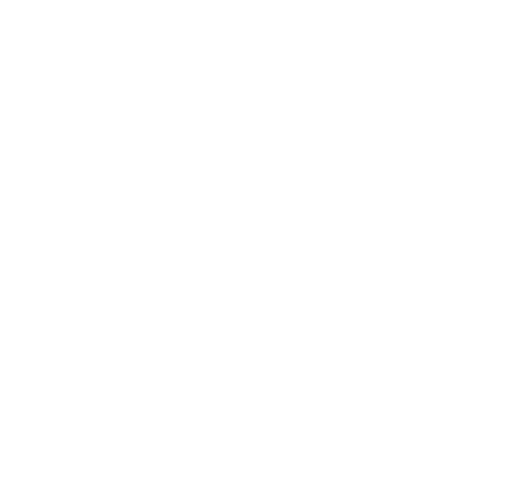
t = 0.00 s
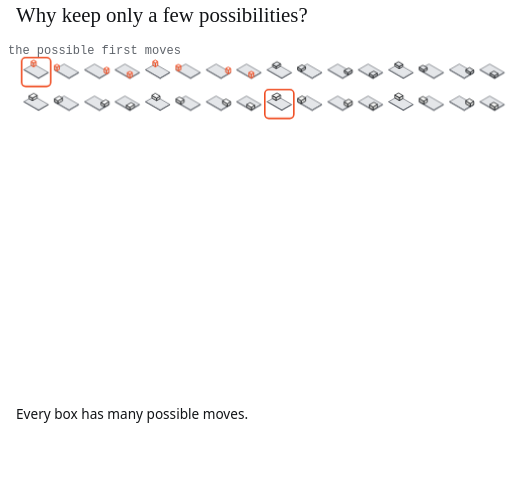
t = 1.67 s
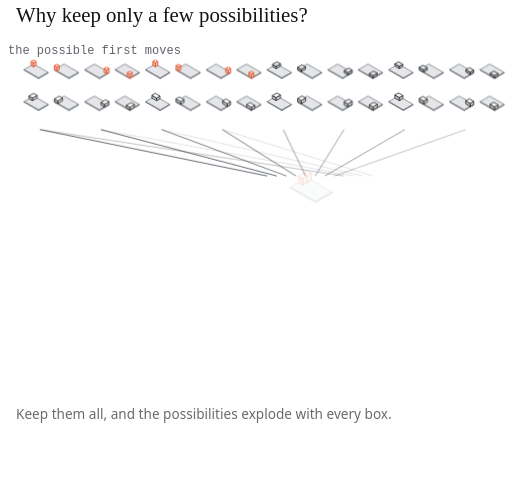
t = 3.33 s
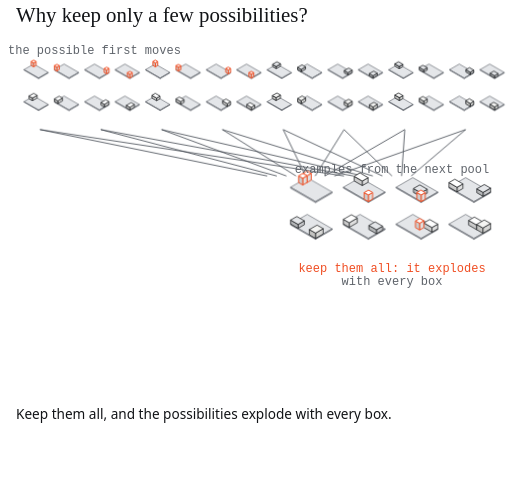
t = 5.00 s
t = 6.67 s: frame unchanged from t = 5.00 s, image omitted
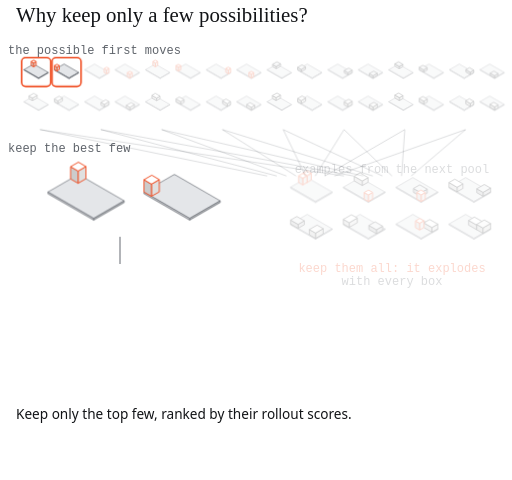
t = 8.33 s

The animated SVG that drew these frames (rendered in a browser with its animation timeline set to each time). Animation: 74 CSS @keyframes rules; frames cover the first 8.33 s, repeats indefinitely.

<svg xmlns="http://www.w3.org/2000/svg" viewBox="0 -50 640 600" width="640" height="600" role="img" aria-label="Why keep only a few possibilities?"><style>:root{--paper:#FFFFFF;--ink:#121417;--graphite:#5F646B;--line:#E4E6E9;--accent:#F04E23;--wash:#F5F5F3;}
text{font-family:"IBM Plex Mono",ui-monospace,SFMono-Regular,Menlo,Consolas,monospace;font-size:15px;fill:#5F646B}
text.bl{font-family:"IBM Plex Sans",ui-sans-serif,system-ui,-apple-system,"Segoe UI",Roboto,Helvetica,Arial,sans-serif;font-size:17px;fill:#121417}
text.wl{font-family:ui-sans-serif,system-ui,sans-serif;font-size:13px;fill:#FFFFFF}
text.a{fill:#F04E23} text.x{font-family:ui-sans-serif,system-ui,sans-serif;font-size:34px;fill:#F04E23;font-weight:600}
.bx{fill:#F5F5F3;stroke:#121417;stroke-width:1.5;stroke-linejoin:round}
.bx2{fill:#FFFFFF;stroke:#121417;stroke-width:1.5;stroke-linejoin:round}
.hv{fill:#121417;stroke:#121417;stroke-width:1.5}
.nb{fill:#FFFFFF;stroke:#F04E23;stroke-width:2}
.nw{fill:#F04E23;stroke:#121417;stroke-width:1.2}
.dk{fill:#E4E6E9;stroke:#121417;stroke-width:1.5}
.fl{stroke:#5F646B;stroke-width:1}
.acc{stroke:#F04E23;stroke-width:4;stroke-linecap:round}
.ring{fill:none;stroke:#F04E23;stroke-width:2}
.dash{fill:none;stroke:#F04E23;stroke-width:1.6;stroke-dasharray:6 5}
.edge{stroke:#5F646B;stroke-width:1.2}
.roll{stroke:#5F646B;stroke-width:1.6;stroke-dasharray:2 5;stroke-linecap:round}
.cell{fill:#FFFFFF;stroke:#5F646B;stroke-width:1}
.fp{fill:none;stroke:#F04E23;stroke-width:2.5}
.idk{fill:#E4E6E9;stroke:#5F646B;stroke-width:.8} .idk2{fill:color-mix(in srgb,#E4E6E9 80%,#000);stroke:#5F646B;stroke-width:.8} .idk3{fill:color-mix(in srgb,#E4E6E9 88%,#000);stroke:#5F646B;stroke-width:.8}
.ia,.ib,.ic,.id{stroke:#121417;stroke-width:.9;stroke-linejoin:round}
.ia{stroke:#F04E23;stroke-width:1.2} .ia.t{fill:#FFFFFF} .ia.r{fill:color-mix(in srgb,#FFFFFF 88%,#000)} .ia.fr{fill:color-mix(in srgb,#FFFFFF 80%,#000)}
.id.t{fill:#F5F5F3} .id.r{fill:color-mix(in srgb,#F5F5F3 88%,#000)} .id.fr{fill:color-mix(in srgb,#F5F5F3 80%,#000)}
.ic.t{fill:#FFFFFF} .ic.r{fill:color-mix(in srgb,#FFFFFF 88%,#000)} .ic.fr{fill:color-mix(in srgb,#FFFFFF 80%,#000)}
.ib.t{fill:#E4E6E9} .ib.r{fill:color-mix(in srgb,#E4E6E9 88%,#000)} .ib.fr{fill:color-mix(in srgb,#E4E6E9 80%,#000)}
text.il{font-size:13px;fill:#121417}
.ihull{fill:#F04E23;fill-opacity:.16;stroke:#F04E23;stroke-width:1.6;stroke-dasharray:6 4}
.isl{fill:#FFFFFF;fill-opacity:.55;stroke:#5F646B;stroke-width:1.1;stroke-dasharray:5 4}
.img polygon{fill:#FFFFFF;fill-opacity:.35;stroke:#5F646B;stroke-width:.8;stroke-dasharray:3 2}
.dg{fill:#E4E6E9} .dok{fill:#121417} .dno{fill:none;stroke:#F04E23;stroke-width:1.2} .dring{fill:none;stroke:#F04E23;stroke-width:2}
.cap{font-family:ui-sans-serif,system-ui,-apple-system,"Segoe UI",Roboto,Helvetica,Arial,sans-serif;font-size:17px;fill:#121417}
.ttl{font-family:Georgia,"Times New Roman",serif;font-size:26px;fill:#121417}
@keyframes k1{0.000%{opacity:1}100.000%{opacity:1}}@keyframes k2{0.000%{opacity:1}17.813%{opacity:1}20.313%{opacity:0}100.000%{opacity:0}}@keyframes k3{0.000%{opacity:0}43.750%{opacity:0}46.562%{opacity:1}100.000%{opacity:1}}@keyframes k4{0.000%{opacity:1}100.000%{opacity:1}}@keyframes k5{0.000%{opacity:0}43.750%{opacity:0}46.562%{opacity:1}100.000%{opacity:1}}@keyframes k6{0.000%{opacity:1}41.875%{opacity:1}44.375%{opacity:0.22}100.000%{opacity:0.22}}@keyframes k7{0.000%{opacity:1}41.875%{opacity:1}44.375%{opacity:0.22}100.000%{opacity:0.22}}@keyframes k8{0.000%{opacity:1}41.875%{opacity:1}44.375%{opacity:0.22}100.000%{opacity:0.22}}@keyframes k9{0.000%{opacity:1}41.875%{opacity:1}44.375%{opacity:0.22}100.000%{opacity:0.22}}@keyframes k10{0.000%{opacity:1}41.875%{opacity:1}44.375%{opacity:0.22}100.000%{opacity:0.22}}@keyframes k11{0.000%{opacity:1}41.875%{opacity:1}44.375%{opacity:0.22}100.000%{opacity:0.22}}@keyframes k12{0.000%{opacity:1}41.875%{opacity:1}44.375%{opacity:0.22}100.000%{opacity:0.22}}@keyframes k13{0.000%{opacity:1}41.875%{opacity:1}44.375%{opacity:0.22}100.000%{opacity:0.22}}@keyframes k14{0.000%{opacity:1}41.875%{opacity:1}44.375%{opacity:0.22}100.000%{opacity:0.22}}@keyframes k15{0.000%{opacity:1}41.875%{opacity:1}44.375%{opacity:0.22}100.000%{opacity:0.22}}@keyframes k16{0.000%{opacity:1}41.875%{opacity:1}44.375%{opacity:0.22}100.000%{opacity:0.22}}@keyframes k17{0.000%{opacity:1}41.875%{opacity:1}44.375%{opacity:0.22}100.000%{opacity:0.22}}@keyframes k18{0.000%{opacity:1}41.875%{opacity:1}44.375%{opacity:0.22}100.000%{opacity:0.22}}@keyframes k19{0.000%{opacity:1}41.875%{opacity:1}44.375%{opacity:0.22}100.000%{opacity:0.22}}@keyframes k20{0.000%{opacity:1}41.875%{opacity:1}44.375%{opacity:0.22}100.000%{opacity:0.22}}@keyframes k21{0.000%{opacity:1}41.875%{opacity:1}44.375%{opacity:0.22}100.000%{opacity:0.22}}@keyframes k22{0.000%{opacity:1}41.875%{opacity:1}44.375%{opacity:0.22}100.000%{opacity:0.22}}@keyframes k23{0.000%{opacity:1}41.875%{opacity:1}44.375%{opacity:0.22}100.000%{opacity:0.22}}@keyframes k24{0.000%{opacity:1}41.875%{opacity:1}44.375%{opacity:0.22}100.000%{opacity:0.22}}@keyframes k25{0.000%{opacity:1}41.875%{opacity:1}44.375%{opacity:0.22}100.000%{opacity:0.22}}@keyframes k26{0.000%{opacity:1}41.875%{opacity:1}44.375%{opacity:0.22}100.000%{opacity:0.22}}@keyframes k27{0.000%{opacity:1}41.875%{opacity:1}44.375%{opacity:0.22}100.000%{opacity:0.22}}@keyframes k28{0.000%{opacity:1}41.875%{opacity:1}44.375%{opacity:0.22}100.000%{opacity:0.22}}@keyframes k29{0.000%{opacity:1}17.813%{opacity:1}20.313%{opacity:0}100.000%{opacity:0}}@keyframes k30{0.000%{opacity:1}41.875%{opacity:1}44.375%{opacity:0.22}100.000%{opacity:0.22}}@keyframes k31{0.000%{opacity:1}41.875%{opacity:1}44.375%{opacity:0.22}100.000%{opacity:0.22}}@keyframes k32{0.000%{opacity:1}41.875%{opacity:1}44.375%{opacity:0.22}100.000%{opacity:0.22}}@keyframes k33{0.000%{opacity:1}41.875%{opacity:1}44.375%{opacity:0.22}100.000%{opacity:0.22}}@keyframes k34{0.000%{opacity:1}41.875%{opacity:1}44.375%{opacity:0.22}100.000%{opacity:0.22}}@keyframes k35{0.000%{opacity:1}41.875%{opacity:1}44.375%{opacity:0.22}100.000%{opacity:0.22}}@keyframes k36{0.000%{opacity:1}41.875%{opacity:1}44.375%{opacity:0.22}100.000%{opacity:0.22}}@keyframes k37{0.000%{opacity:0}17.813%{opacity:0}20.625%{opacity:1}41.875%{opacity:1}44.375%{opacity:0.22}100.000%{opacity:0.22}}@keyframes k38{0.000%{opacity:0}17.813%{opacity:0}20.625%{opacity:1}41.875%{opacity:1}44.375%{opacity:0.22}100.000%{opacity:0.22}}@keyframes k39{0.000%{opacity:0}18.438%{opacity:0}21.250%{opacity:1}41.875%{opacity:1}44.375%{opacity:0.22}100.000%{opacity:0.22}}@keyframes k40{0.000%{opacity:0}18.438%{opacity:0}21.250%{opacity:1}41.875%{opacity:1}44.375%{opacity:0.22}100.000%{opacity:0.22}}@keyframes k41{0.000%{opacity:0}19.063%{opacity:0}21.875%{opacity:1}41.875%{opacity:1}44.375%{opacity:0.22}100.000%{opacity:0.22}}@keyframes k42{0.000%{opacity:0}19.063%{opacity:0}21.875%{opacity:1}41.875%{opacity:1}44.375%{opacity:0.22}100.000%{opacity:0.22}}@keyframes k43{0.000%{opacity:0}19.063%{opacity:0}21.875%{opacity:1}41.875%{opacity:1}44.375%{opacity:0.22}100.000%{opacity:0.22}}@keyframes k44{0.000%{opacity:0}19.688%{opacity:0}22.500%{opacity:1}41.875%{opacity:1}44.375%{opacity:0.22}100.000%{opacity:0.22}}@keyframes k45{0.000%{opacity:0}19.688%{opacity:0}22.500%{opacity:1}41.875%{opacity:1}44.375%{opacity:0.22}100.000%{opacity:0.22}}@keyframes k46{0.000%{opacity:0}20.313%{opacity:0}23.125%{opacity:1}41.875%{opacity:1}44.375%{opacity:0.22}100.000%{opacity:0.22}}@keyframes k47{0.000%{opacity:0}20.313%{opacity:0}23.125%{opacity:1}41.875%{opacity:1}44.375%{opacity:0.22}100.000%{opacity:0.22}}@keyframes k48{0.000%{opacity:0}20.313%{opacity:0}23.125%{opacity:1}41.875%{opacity:1}44.375%{opacity:0.22}100.000%{opacity:0.22}}@keyframes k49{0.000%{opacity:0}20.938%{opacity:0}23.750%{opacity:1}41.875%{opacity:1}44.375%{opacity:0.22}100.000%{opacity:0.22}}@keyframes k50{0.000%{opacity:0}20.938%{opacity:0}23.750%{opacity:1}41.875%{opacity:1}44.375%{opacity:0.22}100.000%{opacity:0.22}}@keyframes k51{0.000%{opacity:0}21.563%{opacity:0}24.375%{opacity:1}41.875%{opacity:1}44.375%{opacity:0.22}100.000%{opacity:0.22}}@keyframes k52{0.000%{opacity:0}21.563%{opacity:0}24.375%{opacity:1}41.875%{opacity:1}44.375%{opacity:0.22}100.000%{opacity:0.22}}@keyframes k53{0.000%{opacity:0}20.313%{opacity:0}23.125%{opacity:1}41.875%{opacity:1}44.375%{opacity:0.22}100.000%{opacity:0.22}}@keyframes k54{0.000%{opacity:0}20.938%{opacity:0}23.750%{opacity:1}41.875%{opacity:1}44.375%{opacity:0.22}100.000%{opacity:0.22}}@keyframes k55{0.000%{opacity:0}21.563%{opacity:0}24.375%{opacity:1}41.875%{opacity:1}44.375%{opacity:0.22}100.000%{opacity:0.22}}@keyframes k56{0.000%{opacity:0}21.563%{opacity:0}24.375%{opacity:1}41.875%{opacity:1}44.375%{opacity:0.22}100.000%{opacity:0.22}}@keyframes k57{0.000%{opacity:0}22.188%{opacity:0}25.000%{opacity:1}41.875%{opacity:1}44.375%{opacity:0.22}100.000%{opacity:0.22}}@keyframes k58{0.000%{opacity:0}22.813%{opacity:0}25.625%{opacity:1}41.875%{opacity:1}44.375%{opacity:0.22}100.000%{opacity:0.22}}@keyframes k59{0.000%{opacity:0}23.438%{opacity:0}26.250%{opacity:1}41.875%{opacity:1}44.375%{opacity:0.22}100.000%{opacity:0.22}}@keyframes k60{0.000%{opacity:0}24.063%{opacity:0}26.875%{opacity:1}41.875%{opacity:1}44.375%{opacity:0.22}100.000%{opacity:0.22}}@keyframes k61{0.000%{opacity:0}22.813%{opacity:0}25.625%{opacity:1}41.875%{opacity:1}44.375%{opacity:0.22}100.000%{opacity:0.22}}@keyframes k62{0.000%{opacity:0}45.625%{opacity:0}48.438%{opacity:1}100.000%{opacity:1}}@keyframes k63{0.000%{opacity:0}46.875%{opacity:0}49.688%{opacity:1}100.000%{opacity:1}}@keyframes k64{0.000%{opacity:0}48.750%{opacity:0}51.562%{opacity:1}100.000%{opacity:1}}@keyframes k65{0.000%{opacity:0}68.438%{opacity:0}71.250%{opacity:1}100.000%{opacity:1}}@keyframes k66{0.000%{opacity:0}69.688%{opacity:0}72.500%{opacity:1}100.000%{opacity:1}}@keyframes k67{0.000%{opacity:0}71.562%{opacity:0}74.375%{opacity:1}100.000%{opacity:1}}@keyframes k68{0.000%{opacity:0}74.688%{opacity:0}77.500%{opacity:1}100.000%{opacity:1}}@keyframes k69{0.000%{opacity:1}17.813%{opacity:1}20.313%{opacity:0}100.000%{opacity:0}}@keyframes k70{0.000%{opacity:0}19.063%{opacity:0}21.875%{opacity:1}41.875%{opacity:1}44.375%{opacity:0}100.000%{opacity:0}}@keyframes k71{0.000%{opacity:0}43.125%{opacity:0}45.938%{opacity:1}66.562%{opacity:1}69.062%{opacity:0}100.000%{opacity:0}}@keyframes k72{0.000%{opacity:0}67.812%{opacity:0}70.625%{opacity:1}100.000%{opacity:1}}@keyframes k73{0.000%{opacity:1}100.000%{opacity:1}}@keyframes k74{0.000%{opacity:0}2.500%{opacity:1}95.000%{opacity:1}98.750%{opacity:0}100.000%{opacity:0}}</style><rect x="-1" y="-51" width="642" height="602" fill="#FFFFFF"/><g style="animation:k74 16.00s linear infinite"><text class="ttl" x="20.0" y="-22.0" style="animation:k73 16.00s linear infinite">Why keep only a few possibilities?</text>
<g style="animation:k1 16.00s linear infinite"><polygon points="42.1,30 60.3,40.5 48.2,47.5 30,37" class="idk"/><polygon points="60.3,41.2 48.2,48.2 48.2,47.5 60.3,40.5" class="idk2"/><polygon points="30,37.7 48.2,48.2 48.2,47.5 30,37" class="idk3"/><g ><polygon points="45.1,31.7 42,33.5 42,28.7 45.1,26.9" class="ia r"/><polygon points="39,31.8 42,33.5 42,28.7 39,26.9" class="ia fr"/><polygon points="42.1,25.1 45.1,26.9 42,28.7 39,26.9" class="ia t"/></g></g>
<rect class="ring" x="27" y="22" width="36.3" height="36" rx="5" style="animation:k2 16.00s linear infinite"/>
<rect class="ring" x="27" y="22" width="36.3" height="36" rx="5" style="animation:k3 16.00s linear infinite"/>
<g style="animation:k4 16.00s linear infinite"><polygon points="80.1,30 98.3,40.5 86.2,47.5 68,37" class="idk"/><polygon points="98.3,41.2 86.2,48.2 86.2,47.5 98.3,40.5" class="idk2"/><polygon points="68,37.7 86.2,48.2 86.2,47.5 68,37" class="idk3"/><g ><polygon points="74.1,36.9 71,38.7 71,33.9 74.1,32.1" class="ia r"/><polygon points="68,37 71,38.7 71,33.9 68,32.1" class="ia fr"/><polygon points="71.1,30.3 74.1,32.1 71,33.9 68,32.1" class="ia t"/></g></g>
<rect class="ring" x="65" y="22" width="36.3" height="36" rx="5" style="animation:k5 16.00s linear infinite"/>
<g style="animation:k6 16.00s linear infinite"><polygon points="118.1,30 136.3,40.5 124.2,47.5 106,37" class="idk"/><polygon points="136.3,41.2 124.2,48.2 124.2,47.5 136.3,40.5" class="idk2"/><polygon points="106,37.7 124.2,48.2 124.2,47.5 106,37" class="idk3"/><g ><polygon points="136.3,40.5 133.2,42.3 133.2,37.4 136.3,35.6" class="ia r"/><polygon points="130.2,40.6 133.2,42.3 133.2,37.4 130.2,35.7" class="ia fr"/><polygon points="133.3,33.9 136.3,35.6 133.2,37.4 130.2,35.7" class="ia t"/></g></g>
<g style="animation:k7 16.00s linear infinite"><polygon points="156.1,30 174.3,40.5 162.2,47.5 144,37" class="idk"/><polygon points="174.3,41.2 162.2,48.2 162.2,47.5 174.3,40.5" class="idk2"/><polygon points="144,37.7 162.2,48.2 162.2,47.5 144,37" class="idk3"/><g ><polygon points="165.3,45.7 162.2,47.5 162.2,42.6 165.3,40.8" class="ia r"/><polygon points="159.2,45.8 162.2,47.5 162.2,42.6 159.2,40.9" class="ia fr"/><polygon points="162.3,39.1 165.3,40.8 162.2,42.6 159.2,40.9" class="ia t"/></g></g>
<g style="animation:k8 16.00s linear infinite"><polygon points="194.1,30 212.3,40.5 200.2,47.5 182,37" class="idk"/><polygon points="212.3,41.2 200.2,48.2 200.2,47.5 212.3,40.5" class="idk2"/><polygon points="182,37.7 200.2,48.2 200.2,47.5 182,37" class="idk3"/><g ><polygon points="197.2,31.8 194.2,33.5 194.2,28.7 197.2,26.9" class="ia r"/><polygon points="191.1,31.7 194.2,33.5 194.2,28.7 191.1,26.9" class="ia fr"/><polygon points="194.1,25.1 197.2,26.9 194.2,28.7 191.1,26.9" class="ia t"/></g></g>
<g style="animation:k9 16.00s linear infinite"><polygon points="232.1,30 250.3,40.5 238.2,47.5 220,37" class="idk"/><polygon points="250.3,41.2 238.2,48.2 238.2,47.5 250.3,40.5" class="idk2"/><polygon points="220,37.7 238.2,48.2 238.2,47.5 220,37" class="idk3"/><g ><polygon points="226.1,37.1 223.1,38.8 223.1,33.9 226.1,32.2" class="ia r"/><polygon points="220,37 223.1,38.8 223.1,33.9 220,32.1" class="ia fr"/><polygon points="223,30.4 226.1,32.2 223.1,33.9 220,32.1" class="ia t"/></g></g>
<g style="animation:k10 16.00s linear infinite"><polygon points="270.1,30 288.3,40.5 276.2,47.5 258,37" class="idk"/><polygon points="288.3,41.2 276.2,48.2 276.2,47.5 288.3,40.5" class="idk2"/><polygon points="258,37.7 276.2,48.2 276.2,47.5 258,37" class="idk3"/><g ><polygon points="288.3,40.5 285.3,42.2 285.3,37.4 288.3,35.6" class="ia r"/><polygon points="282.2,40.4 285.3,42.2 285.3,37.4 282.2,35.6" class="ia fr"/><polygon points="285.2,33.8 288.3,35.6 285.3,37.4 282.2,35.6" class="ia t"/></g></g>
<g style="animation:k11 16.00s linear infinite"><polygon points="308.1,30 326.3,40.5 314.2,47.5 296,37" class="idk"/><polygon points="326.3,41.2 314.2,48.2 314.2,47.5 326.3,40.5" class="idk2"/><polygon points="296,37.7 314.2,48.2 314.2,47.5 296,37" class="idk3"/><g ><polygon points="317.2,45.8 314.2,47.5 314.2,42.6 317.2,40.9" class="ia r"/><polygon points="311.1,45.7 314.2,47.5 314.2,42.6 311.1,40.8" class="ia fr"/><polygon points="314.1,39.1 317.2,40.9 314.2,42.6 311.1,40.8" class="ia t"/></g></g>
<g style="animation:k12 16.00s linear infinite"><polygon points="346.1,30 364.3,40.5 352.2,47.5 334,37" class="idk"/><polygon points="364.3,41.2 352.2,48.2 352.2,47.5 364.3,40.5" class="idk2"/><polygon points="334,37.7 352.2,48.2 352.2,47.5 334,37" class="idk3"/><g ><polygon points="350.7,32.6 345.2,35.8 345.2,32.9 350.7,29.7" class="ib r"/><polygon points="340.7,33.1 345.2,35.8 345.2,32.9 340.7,30.3" class="ib fr"/><polygon points="346.1,27.1 350.7,29.7 345.2,32.9 340.7,30.3" class="ib t"/></g></g>
<g style="animation:k13 16.00s linear infinite"><polygon points="384.1,30 402.3,40.5 390.2,47.5 372,37" class="idk"/><polygon points="402.3,41.2 390.2,48.2 390.2,47.5 402.3,40.5" class="idk2"/><polygon points="372,37.7 390.2,48.2 390.2,47.5 372,37" class="idk3"/><g ><polygon points="382,36.5 376.5,39.6 376.5,36.7 382,33.6" class="ib r"/><polygon points="372,37 376.5,39.6 376.5,36.7 372,34.1" class="ib fr"/><polygon points="377.5,31 382,33.6 376.5,36.7 372,34.1" class="ib t"/></g></g>
<g style="animation:k14 16.00s linear infinite"><polygon points="422.1,30 440.3,40.5 428.2,47.5 410,37" class="idk"/><polygon points="440.3,41.2 428.2,48.2 428.2,47.5 440.3,40.5" class="idk2"/><polygon points="410,37.7 428.2,48.2 428.2,47.5 410,37" class="idk3"/><g ><polygon points="440.3,40.5 434.9,43.7 434.9,40.8 440.3,37.6" class="ib r"/><polygon points="430.3,41 434.9,43.7 434.9,40.8 430.3,38.1" class="ib fr"/><polygon points="435.8,35 440.3,37.6 434.9,40.8 430.3,38.1" class="ib t"/></g></g>
<g style="animation:k15 16.00s linear infinite"><polygon points="460.1,30 478.3,40.5 466.2,47.5 448,37" class="idk"/><polygon points="478.3,41.2 466.2,48.2 466.2,47.5 478.3,40.5" class="idk2"/><polygon points="448,37.7 466.2,48.2 466.2,47.5 448,37" class="idk3"/><g ><polygon points="471.6,44.4 466.2,47.5 466.2,44.6 471.6,41.5" class="ib r"/><polygon points="461.6,44.9 466.2,47.5 466.2,44.6 461.6,42" class="ib fr"/><polygon points="467.1,38.8 471.6,41.5 466.2,44.6 461.6,42" class="ib t"/></g></g>
<g style="animation:k16 16.00s linear infinite"><polygon points="498.1,30 516.3,40.5 504.2,47.5 486,37" class="idk"/><polygon points="516.3,41.2 504.2,48.2 504.2,47.5 516.3,40.5" class="idk2"/><polygon points="486,37.7 504.2,48.2 504.2,47.5 486,37" class="idk3"/><g ><polygon points="503.6,33.1 499,35.8 499,32.9 503.6,30.3" class="ib r"/><polygon points="493.6,32.6 499,35.8 499,32.9 493.6,29.7" class="ib fr"/><polygon points="498.1,27.1 503.6,30.3 499,32.9 493.6,29.7" class="ib t"/></g></g>
<g style="animation:k17 16.00s linear infinite"><polygon points="536.1,30 554.3,40.5 542.2,47.5 524,37" class="idk"/><polygon points="554.3,41.2 542.2,48.2 542.2,47.5 554.3,40.5" class="idk2"/><polygon points="524,37.7 542.2,48.2 542.2,47.5 524,37" class="idk3"/><g ><polygon points="534,37.5 529.5,40.1 529.5,37.3 534,34.6" class="ib r"/><polygon points="524,37 529.5,40.1 529.5,37.3 524,34.1" class="ib fr"/><polygon points="528.5,31.5 534,34.6 529.5,37.3 524,34.1" class="ib t"/></g></g>
<g style="animation:k18 16.00s linear infinite"><polygon points="574.1,30 592.3,40.5 580.2,47.5 562,37" class="idk"/><polygon points="592.3,41.2 580.2,48.2 580.2,47.5 592.3,40.5" class="idk2"/><polygon points="562,37.7 580.2,48.2 580.2,47.5 562,37" class="idk3"/><g ><polygon points="592.3,40.5 587.8,43.1 587.8,40.2 592.3,37.6" class="ib r"/><polygon points="582.3,40 587.8,43.1 587.8,40.2 582.3,37.1" class="ib fr"/><polygon points="586.9,34.5 592.3,37.6 587.8,40.2 582.3,37.1" class="ib t"/></g></g>
<g style="animation:k19 16.00s linear infinite"><polygon points="612.1,30 630.3,40.5 618.2,47.5 600,37" class="idk"/><polygon points="630.3,41.2 618.2,48.2 618.2,47.5 630.3,40.5" class="idk2"/><polygon points="600,37.7 618.2,48.2 618.2,47.5 600,37" class="idk3"/><g ><polygon points="622.7,44.9 618.2,47.5 618.2,44.6 622.7,42" class="ib r"/><polygon points="612.7,44.4 618.2,47.5 618.2,44.6 612.7,41.5" class="ib fr"/><polygon points="617.3,38.8 622.7,42 618.2,44.6 612.7,41.5" class="ib t"/></g></g>
<g style="animation:k20 16.00s linear infinite"><polygon points="42.1,70 60.3,80.5 48.2,87.5 30,77" class="idk"/><polygon points="60.3,81.2 48.2,88.2 48.2,87.5 60.3,80.5" class="idk2"/><polygon points="30,77.7 48.2,88.2 48.2,87.5 30,77" class="idk3"/><g ><polygon points="46.4,72.5 40.5,75.8 40.5,72.5 46.4,69.1" class="ic r"/><polygon points="36.2,73.4 40.5,75.8 40.5,72.5 36.2,70" class="ic fr"/><polygon points="42.1,66.6 46.4,69.1 40.5,72.5 36.2,70" class="ic t"/></g></g>
<g style="animation:k21 16.00s linear infinite"><polygon points="80.1,70 98.3,80.5 86.2,87.5 68,77" class="idk"/><polygon points="98.3,81.2 86.2,88.2 86.2,87.5 98.3,80.5" class="idk2"/><polygon points="68,77.7 86.2,88.2 86.2,87.5 68,77" class="idk3"/><g ><polygon points="78.1,76.1 72.2,79.5 72.2,76.1 78.1,72.7" class="ic r"/><polygon points="68,77 72.2,79.5 72.2,76.1 68,73.6" class="ic fr"/><polygon points="73.9,70.2 78.1,72.7 72.2,76.1 68,73.6" class="ic t"/></g></g>
<g style="animation:k22 16.00s linear infinite"><polygon points="118.1,70 136.3,80.5 124.2,87.5 106,77" class="idk"/><polygon points="136.3,81.2 124.2,88.2 124.2,87.5 136.3,80.5" class="idk2"/><polygon points="106,77.7 124.2,88.2 124.2,87.5 106,77" class="idk3"/><g ><polygon points="136.3,80.5 130.4,83.9 130.4,80.5 136.3,77.1" class="ic r"/><polygon points="126.2,81.4 130.4,83.9 130.4,80.5 126.2,78.1" class="ic fr"/><polygon points="132.1,74.7 136.3,77.1 130.4,80.5 126.2,78.1" class="ic t"/></g></g>
<g style="animation:k23 16.00s linear infinite"><polygon points="156.1,70 174.3,80.5 162.2,87.5 144,77" class="idk"/><polygon points="174.3,81.2 162.2,88.2 162.2,87.5 174.3,80.5" class="idk2"/><polygon points="144,77.7 162.2,88.2 162.2,87.5 144,77" class="idk3"/><g ><polygon points="168.1,84.1 162.2,87.5 162.2,84.1 168.1,80.7" class="ic r"/><polygon points="157.9,85 162.2,87.5 162.2,84.1 157.9,81.7" class="ic fr"/><polygon points="163.8,78.3 168.1,80.7 162.2,84.1 157.9,81.7" class="ic t"/></g></g>
<g style="animation:k24 16.00s linear infinite"><polygon points="194.1,70 212.3,80.5 200.2,87.5 182,77" class="idk"/><polygon points="212.3,81.2 200.2,88.2 200.2,87.5 212.3,80.5" class="idk2"/><polygon points="182,77.7 200.2,88.2 200.2,87.5 182,77" class="idk3"/><g ><polygon points="200,73.4 195.8,75.8 195.8,72.5 200,70" class="ic r"/><polygon points="189.9,72.5 195.8,75.8 195.8,72.5 189.9,69.1" class="ic fr"/><polygon points="194.1,66.6 200,70 195.8,72.5 189.9,69.1" class="ic t"/></g></g>
<g style="animation:k25 16.00s linear infinite"><polygon points="232.1,70 250.3,80.5 238.2,87.5 220,77" class="idk"/><polygon points="250.3,81.2 238.2,88.2 238.2,87.5 250.3,80.5" class="idk2"/><polygon points="220,77.7 238.2,88.2 238.2,87.5 220,77" class="idk3"/><g ><polygon points="230.1,77.9 225.9,80.4 225.9,77 230.1,74.6" class="ic r"/><polygon points="220,77 225.9,80.4 225.9,77 220,73.6" class="ic fr"/><polygon points="224.2,71.2 230.1,74.6 225.9,77 220,73.6" class="ic t"/></g></g>
<g style="animation:k26 16.00s linear infinite"><polygon points="270.1,70 288.3,80.5 276.2,87.5 258,77" class="idk"/><polygon points="288.3,81.2 276.2,88.2 276.2,87.5 288.3,80.5" class="idk2"/><polygon points="258,77.7 276.2,88.2 276.2,87.5 258,77" class="idk3"/><g ><polygon points="288.3,80.5 284.1,83 284.1,79.6 288.3,77.1" class="ic r"/><polygon points="278.2,79.6 284.1,83 284.1,79.6 278.2,76.2" class="ic fr"/><polygon points="282.4,73.7 288.3,77.1 284.1,79.6 278.2,76.2" class="ic t"/></g></g>
<g style="animation:k27 16.00s linear infinite"><polygon points="308.1,70 326.3,80.5 314.2,87.5 296,77" class="idk"/><polygon points="326.3,81.2 314.2,88.2 314.2,87.5 326.3,80.5" class="idk2"/><polygon points="296,77.7 314.2,88.2 314.2,87.5 296,77" class="idk3"/><g ><polygon points="318.4,85 314.2,87.5 314.2,84.1 318.4,81.7" class="ic r"/><polygon points="308.3,84.1 314.2,87.5 314.2,84.1 308.3,80.7" class="ic fr"/><polygon points="312.5,78.3 318.4,81.7 314.2,84.1 308.3,80.7" class="ic t"/></g></g>
<g style="animation:k28 16.00s linear infinite"><polygon points="346.1,70 364.3,80.5 352.2,87.5 334,77" class="idk"/><polygon points="364.3,81.2 352.2,88.2 352.2,87.5 364.3,80.5" class="idk2"/><polygon points="334,77.7 352.2,88.2 352.2,87.5 334,77" class="idk3"/><g ><polygon points="350.6,72.6 345,75.8 345,72 350.6,68.8" class="id r"/><polygon points="340.5,73.2 345,75.8 345,72 340.5,69.4" class="id fr"/><polygon points="346.1,66.2 350.6,68.8 345,72 340.5,69.4" class="id t"/></g></g>
<rect class="ring" x="331" y="62" width="36.3" height="36" rx="5" style="animation:k29 16.00s linear infinite"/>
<g style="animation:k30 16.00s linear infinite"><polygon points="384.1,70 402.3,80.5 390.2,87.5 372,77" class="idk"/><polygon points="402.3,81.2 390.2,88.2 390.2,87.5 402.3,80.5" class="idk2"/><polygon points="372,77.7 390.2,88.2 390.2,87.5 372,77" class="idk3"/><g ><polygon points="382.1,76.4 376.5,79.6 376.5,75.8 382.1,72.5" class="id r"/><polygon points="372,77 376.5,79.6 376.5,75.8 372,73.2" class="id fr"/><polygon points="377.6,69.9 382.1,72.5 376.5,75.8 372,73.2" class="id t"/></g></g>
<g style="animation:k31 16.00s linear infinite"><polygon points="422.1,70 440.3,80.5 428.2,87.5 410,77" class="idk"/><polygon points="440.3,81.2 428.2,88.2 428.2,87.5 440.3,80.5" class="idk2"/><polygon points="410,77.7 428.2,88.2 428.2,87.5 410,77" class="idk3"/><g ><polygon points="440.3,80.5 434.7,83.7 434.7,79.9 440.3,76.7" class="id r"/><polygon points="430.2,81.1 434.7,83.7 434.7,79.9 430.2,77.3" class="id fr"/><polygon points="435.8,74 440.3,76.7 434.7,79.9 430.2,77.3" class="id t"/></g></g>
<g style="animation:k32 16.00s linear infinite"><polygon points="460.1,70 478.3,80.5 466.2,87.5 448,77" class="idk"/><polygon points="478.3,81.2 466.2,88.2 466.2,87.5 478.3,80.5" class="idk2"/><polygon points="448,77.7 466.2,88.2 466.2,87.5 448,77" class="idk3"/><g ><polygon points="471.8,84.3 466.2,87.5 466.2,83.7 471.8,80.4" class="id r"/><polygon points="461.7,84.9 466.2,87.5 466.2,83.7 461.7,81" class="id fr"/><polygon points="467.3,77.8 471.8,80.4 466.2,83.7 461.7,81" class="id t"/></g></g>
<g style="animation:k33 16.00s linear infinite"><polygon points="498.1,70 516.3,80.5 504.2,87.5 486,77" class="idk"/><polygon points="516.3,81.2 504.2,88.2 504.2,87.5 516.3,80.5" class="idk2"/><polygon points="486,77.7 504.2,88.2 504.2,87.5 486,77" class="idk3"/><g ><polygon points="503.7,73.2 499.2,75.8 499.2,72 503.7,69.4" class="id r"/><polygon points="493.6,72.6 499.2,75.8 499.2,72 493.6,68.8" class="id fr"/><polygon points="498.1,66.2 503.7,69.4 499.2,72 493.6,68.8" class="id t"/></g></g>
<g style="animation:k34 16.00s linear infinite"><polygon points="536.1,70 554.3,80.5 542.2,87.5 524,77" class="idk"/><polygon points="554.3,81.2 542.2,88.2 542.2,87.5 554.3,80.5" class="idk2"/><polygon points="524,77.7 542.2,88.2 542.2,87.5 524,77" class="idk3"/><g ><polygon points="534.1,77.6 529.6,80.2 529.6,76.4 534.1,73.8" class="id r"/><polygon points="524,77 529.6,80.2 529.6,76.4 524,73.2" class="id fr"/><polygon points="528.5,70.5 534.1,73.8 529.6,76.4 524,73.2" class="id t"/></g></g>
<g style="animation:k35 16.00s linear infinite"><polygon points="574.1,70 592.3,80.5 580.2,87.5 562,77" class="idk"/><polygon points="592.3,81.2 580.2,88.2 580.2,87.5 592.3,80.5" class="idk2"/><polygon points="562,77.7 580.2,88.2 580.2,87.5 562,77" class="idk3"/><g ><polygon points="592.3,80.5 587.8,83.1 587.8,79.3 592.3,76.7" class="id r"/><polygon points="582.2,79.9 587.8,83.1 587.8,79.3 582.2,76" class="id fr"/><polygon points="586.7,73.4 592.3,76.7 587.8,79.3 582.2,76" class="id t"/></g></g>
<g style="animation:k36 16.00s linear infinite"><polygon points="612.1,70 630.3,80.5 618.2,87.5 600,77" class="idk"/><polygon points="630.3,81.2 618.2,88.2 618.2,87.5 630.3,80.5" class="idk2"/><polygon points="600,77.7 618.2,88.2 618.2,87.5 600,77" class="idk3"/><g ><polygon points="622.7,84.9 618.2,87.5 618.2,83.7 622.7,81" class="id r"/><polygon points="612.6,84.3 618.2,87.5 618.2,83.7 612.6,80.4" class="id fr"/><polygon points="617.1,77.8 622.7,81 618.2,83.7 612.6,80.4" class="id t"/></g></g>
<text x="10" y="18">the possible first moves</text>
<line class="edge" x1="50" y1="112" x2="334" y2="170" style="animation:k37 16.00s linear infinite"/>
<line class="edge" x1="126" y1="112" x2="346" y2="170" style="animation:k38 16.00s linear infinite"/>
<line class="edge" x1="202" y1="112" x2="358" y2="170" style="animation:k39 16.00s linear infinite"/>
<line class="edge" x1="278" y1="112" x2="370" y2="170" style="animation:k40 16.00s linear infinite"/>
<line class="edge" x1="354" y1="112" x2="382" y2="170" style="animation:k41 16.00s linear infinite"/>
<line class="edge" x1="430" y1="112" x2="394" y2="170" style="animation:k42 16.00s linear infinite"/>
<line class="edge" x1="506" y1="112" x2="406" y2="170" style="animation:k43 16.00s linear infinite"/>
<line class="edge" x1="582" y1="112" x2="418" y2="170" style="animation:k44 16.00s linear infinite"/>
<line class="edge" x1="50" y1="112" x2="430" y2="170" style="animation:k45 16.00s linear infinite"/>
<line class="edge" x1="126" y1="112" x2="442" y2="170" style="animation:k46 16.00s linear infinite"/>
<line class="edge" x1="202" y1="112" x2="454" y2="170" style="animation:k47 16.00s linear infinite"/>
<line class="edge" x1="278" y1="112" x2="466" y2="170" style="animation:k48 16.00s linear infinite"/>
<line class="edge" x1="354" y1="112" x2="478" y2="170" style="animation:k49 16.00s linear infinite"/>
<line class="edge" x1="430" y1="112" x2="490" y2="170" style="animation:k50 16.00s linear infinite"/>
<line class="edge" x1="506" y1="112" x2="502" y2="170" style="animation:k51 16.00s linear infinite"/>
<line class="edge" x1="582" y1="112" x2="514" y2="170" style="animation:k52 16.00s linear infinite"/>
<g style="animation:k53 16.00s linear infinite"><polygon points="384,172 415.2,190 394.4,202 363.2,184" class="idk"/><polygon points="415.2,191.2 394.4,203.2 394.4,202 415.2,190" class="idk2"/><polygon points="363.2,185.2 394.4,203.2 394.4,202 363.2,184" class="idk3"/><g ><polygon points="389.1,175 383.8,178.1 383.8,169.7 389.1,166.6" class="ia r"/><polygon points="378.6,175.1 383.8,178.1 383.8,169.7 378.6,166.8" class="ia fr"/><polygon points="384,163.7 389.1,166.6 383.8,169.7 378.6,166.8" class="ia t"/></g><g ><polygon points="383.8,178.1 378.4,181.2 378.4,172.8 383.8,169.7" class="ia r"/><polygon points="373.3,178.2 378.4,181.2 378.4,172.8 373.3,169.8" class="ia fr"/><polygon points="378.6,166.8 383.8,169.7 378.4,172.8 373.3,169.8" class="ia t"/></g></g>
<g style="animation:k54 16.00s linear infinite"><polygon points="450,172 481.2,190 460.4,202 429.2,184" class="idk"/><polygon points="481.2,191.2 460.4,203.2 460.4,202 481.2,190" class="idk2"/><polygon points="429.2,185.2 460.4,203.2 460.4,202 429.2,184" class="idk3"/><g ><polygon points="460.1,177.8 452.8,182 452.8,176.3 460.1,172.1" class="ic r"/><polygon points="442.7,176.2 452.8,182 452.8,176.3 442.7,170.4" class="ic fr"/><polygon points="450,166.2 460.1,172.1 452.8,176.3 442.7,170.4" class="ic t"/></g><g ><polygon points="465.7,198.9 460.4,202 460.4,193.7 465.7,190.6" class="ia r"/><polygon points="455.2,199 460.4,202 460.4,193.7 455.2,190.7" class="ia fr"/><polygon points="460.6,187.6 465.7,190.6 460.4,193.7 455.2,190.7" class="ia t"/></g></g>
<g style="animation:k55 16.00s linear infinite"><polygon points="516,172 547.2,190 526.4,202 495.2,184" class="idk"/><polygon points="547.2,191.2 526.4,203.2 526.4,202 547.2,190" class="idk2"/><polygon points="495.2,185.2 526.4,203.2 526.4,202 495.2,184" class="idk3"/><g ><polygon points="534,191.4 526.2,195.9 526.2,191 534,186.5" class="ib r"/><polygon points="516.8,190.5 526.2,195.9 526.2,191 516.8,185.6" class="ib fr"/><polygon points="524.6,181.1 534,186.5 526.2,191 516.8,185.6" class="ib t"/></g><g ><polygon points="531.5,199 526.4,202 526.4,193.7 531.5,190.7" class="ia r"/><polygon points="521,198.9 526.4,202 526.4,193.7 521,190.6" class="ia fr"/><polygon points="526.2,187.6 531.5,190.7 526.4,193.7 521,190.6" class="ia t"/></g></g>
<g style="animation:k56 16.00s linear infinite"><polygon points="582,172 613.2,190 592.4,202 561.2,184" class="idk"/><polygon points="613.2,191.2 592.4,203.2 592.4,202 613.2,190" class="idk2"/><polygon points="561.2,185.2 592.4,203.2 592.4,202 561.2,184" class="idk3"/><g ><polygon points="578.6,185.6 571.3,189.8 571.3,184.1 578.6,179.9" class="ic r"/><polygon points="561.2,184 571.3,189.8 571.3,184.1 561.2,178.2" class="ic fr"/><polygon points="568.5,174 578.6,179.9 571.3,184.1 561.2,178.2" class="ic t"/></g><g ><polygon points="613.2,190 603.8,195.4 603.8,190.5 613.2,185.1" class="ib r"/><polygon points="596,190.9 603.8,195.4 603.8,190.5 596,186" class="ib fr"/><polygon points="605.4,180.6 613.2,185.1 603.8,190.5 596,186" class="ib t"/></g></g>
<g style="animation:k57 16.00s linear infinite"><polygon points="384,218 415.2,236 394.4,248 363.2,230" class="idk"/><polygon points="415.2,237.2 394.4,249.2 394.4,248 415.2,236" class="idk2"/><polygon points="363.2,231.2 394.4,249.2 394.4,248 363.2,230" class="idk3"/><g ><polygon points="380.4,230.9 372.6,235.4 372.6,230.5 380.4,226" class="ib r"/><polygon points="363.2,230 372.6,235.4 372.6,230.5 363.2,225.1" class="ib fr"/><polygon points="371,220.6 380.4,226 372.6,230.5 363.2,225.1" class="ib t"/></g><g ><polygon points="404,242.4 394.4,248 394.4,241.4 404,235.8" class="id r"/><polygon points="386.7,243.5 394.4,248 394.4,241.4 386.7,236.9" class="id fr"/><polygon points="396.3,231.4 404,235.8 394.4,241.4 386.7,236.9" class="id t"/></g></g>
<g style="animation:k58 16.00s linear infinite"><polygon points="450,218 481.2,236 460.4,248 429.2,230" class="idk"/><polygon points="481.2,237.2 460.4,249.2 460.4,248 481.2,236" class="idk2"/><polygon points="429.2,231.2 460.4,249.2 460.4,248 429.2,230" class="idk3"/><g ><polygon points="446.6,228.4 436.5,234.2 436.5,228.4 446.6,222.6" class="ic r"/><polygon points="429.2,230 436.5,234.2 436.5,228.4 429.2,224.2" class="ic fr"/><polygon points="439.3,218.4 446.6,222.6 436.5,228.4 429.2,224.2" class="ic t"/></g><g ><polygon points="478.3,237.7 470.5,242.2 470.5,237.2 478.3,232.7" class="ib r"/><polygon points="461.1,236.8 470.5,242.2 470.5,237.2 461.1,231.8" class="ib fr"/><polygon points="468.9,227.3 478.3,232.7 470.5,237.2 461.1,231.8" class="ib t"/></g></g>
<g style="animation:k59 16.00s linear infinite"><polygon points="516,218 547.2,236 526.4,248 495.2,230" class="idk"/><polygon points="547.2,237.2 526.4,249.2 526.4,248 547.2,236" class="idk2"/><polygon points="495.2,231.2 526.4,249.2 526.4,248 495.2,230" class="idk3"/><g ><polygon points="547.2,236 539.9,240.2 539.9,234.4 547.2,230.2" class="ic r"/><polygon points="529.8,234.4 539.9,240.2 539.9,234.4 529.8,228.6" class="ic fr"/><polygon points="537.1,224.4 547.2,230.2 539.9,234.4 529.8,228.6" class="ic t"/></g><g ><polygon points="529.8,234.4 524.5,237.5 524.5,229.1 529.8,226" class="ia r"/><polygon points="519.3,234.5 524.5,237.5 524.5,229.1 519.3,226.2" class="ia fr"/><polygon points="524.7,223.1 529.8,226 524.5,229.1 519.3,226.2" class="ia t"/></g></g>
<g style="animation:k60 16.00s linear infinite"><polygon points="582,218 613.2,236 592.4,248 561.2,230" class="idk"/><polygon points="613.2,237.2 592.4,249.2 592.4,248 613.2,236" class="idk2"/><polygon points="561.2,231.2 592.4,249.2 592.4,248 561.2,230" class="idk3"/><g ><polygon points="603.1,232.9 595.8,237.1 595.8,231.3 603.1,227.1" class="ic r"/><polygon points="585.7,231.3 595.8,237.1 595.8,231.3 585.7,225.5" class="ic fr"/><polygon points="593,221.3 603.1,227.1 595.8,231.3 585.7,225.5" class="ic t"/></g><g ><polygon points="613.2,236 603.6,241.6 603.6,235 613.2,229.4" class="id r"/><polygon points="595.8,237.1 603.6,241.6 603.6,235 595.8,230.5" class="id fr"/><polygon points="605.4,224.9 613.2,229.4 603.6,235 595.8,230.5" class="id t"/></g></g>
<g style="animation:k61 16.00s linear infinite"><text x="490" y="166" text-anchor="middle">examples from the next pool</text><text class="a" x="490" y="290" text-anchor="middle">keep them all: it explodes</text><text x="490" y="306" text-anchor="middle">with every box</text></g>
<g style="animation:k62 16.00s linear infinite"><polygon points="98,168 155.2,201 117.1,223 59.9,190" class="idk"/><polygon points="155.2,203.2 117.1,225.2 117.1,223 155.2,201" class="idk2"/><polygon points="59.9,192.2 117.1,225.2 117.1,223 59.9,190" class="idk3"/><g ><polygon points="107.4,173.4 97.6,179.1 97.6,163.8 107.4,158.2" class="ia r"/><polygon points="88.2,173.7 97.6,179.1 97.6,163.8 88.2,158.4" class="ia fr"/><polygon points="98,152.7 107.4,158.2 97.6,163.8 88.2,158.4" class="ia t"/></g></g>
<g style="animation:k63 16.00s linear infinite"><polygon points="218,168 275.2,201 237.1,223 179.9,190" class="idk"/><polygon points="275.2,203.2 237.1,225.2 237.1,223 275.2,201" class="idk2"/><polygon points="179.9,192.2 237.1,225.2 237.1,223 179.9,190" class="idk3"/><g ><polygon points="199.1,189.8 189.3,195.4 189.3,180.2 199.1,174.5" class="ia r"/><polygon points="179.9,190 189.3,195.4 189.3,180.2 179.9,174.7" class="ia fr"/><polygon points="189.7,169 199.1,174.5 189.3,180.2 179.9,174.7" class="ia t"/></g></g>
<g style="animation:k64 16.00s linear infinite"><text x="10" y="140">keep the best few</text><line class="edge" x1="150" y1="246" x2="150" y2="280"/></g>
<g style="animation:k65 16.00s linear infinite"><polygon points="98,328 155.2,361 117.1,383 59.9,350" class="idk"/><polygon points="155.2,363.2 117.1,385.2 117.1,383 155.2,361" class="idk2"/><polygon points="59.9,352.2 117.1,385.2 117.1,383 59.9,350" class="idk3"/><g ><polygon points="107.4,333.4 97.6,339.1 97.6,323.8 107.4,318.2" class="ia r"/><polygon points="88.2,333.7 97.6,339.1 97.6,323.8 88.2,318.4" class="ia fr"/><polygon points="98,312.7 107.4,318.2 97.6,323.8 88.2,318.4" class="ia t"/></g><g ><polygon points="97.6,339.1 87.8,344.8 87.8,329.5 97.6,323.8" class="ia r"/><polygon points="78.4,339.3 87.8,344.8 87.8,329.5 78.4,324" class="ia fr"/><polygon points="88.2,318.4 97.6,323.8 87.8,329.5 78.4,324" class="ia t"/></g></g>
<g style="animation:k66 16.00s linear infinite"><polygon points="218,328 275.2,361 237.1,383 179.9,350" class="idk"/><polygon points="275.2,363.2 237.1,385.2 237.1,383 275.2,361" class="idk2"/><polygon points="179.9,352.2 237.1,385.2 237.1,383 179.9,350" class="idk3"/><g ><polygon points="227.4,333.4 217.6,339.1 217.6,323.8 227.4,318.2" class="ia r"/><polygon points="208.2,333.7 217.6,339.1 217.6,323.8 208.2,318.4" class="ia fr"/><polygon points="218,312.7 227.4,318.2 217.6,323.8 208.2,318.4" class="ia t"/></g><g ><polygon points="199.1,349.8 189.3,355.4 189.3,340.2 199.1,334.5" class="ia r"/><polygon points="179.9,350 189.3,355.4 189.3,340.2 179.9,334.7" class="ia fr"/><polygon points="189.7,329 199.1,334.5 189.3,340.2 179.9,334.7" class="ia t"/></g></g>
<g style="animation:k67 16.00s linear infinite"><text x="10" y="304">again, keep the best few</text><text x="150" y="428" text-anchor="middle">… and again</text></g>
<g style="animation:k68 16.00s linear infinite"><polygon points="560,372 622.4,408 580.8,432 518.4,396" class="idk"/><polygon points="622.4,410.4 580.8,434.4 580.8,432 622.4,408" class="idk2"/><polygon points="518.4,398.4 580.8,434.4 580.8,432 518.4,396" class="idk3"/><g ><polygon points="570.3,377.9 559.6,384.1 559.6,367.4 570.3,361.3" class="ia r"/><polygon points="549.3,378.2 559.6,384.1 559.6,367.4 549.3,361.5" class="ia fr"/><polygon points="560,355.3 570.3,361.3 559.6,367.4 549.3,361.5" class="ia t"/></g><g ><polygon points="564.8,387.1 545.6,398.2 545.6,385 564.8,373.9" class="id r"/><polygon points="530.1,389.3 545.6,398.2 545.6,385 530.1,376.1" class="id fr"/><polygon points="549.3,365 564.8,373.9 545.6,385 530.1,376.1" class="id t"/></g><g ><polygon points="590,389.3 569.9,401 569.9,389.5 590,377.8" class="ic r"/><polygon points="555.3,392.6 569.9,401 569.9,389.5 555.3,381.1" class="ic fr"/><polygon points="575.5,369.4 590,377.8 569.9,389.5 555.3,381.1" class="ic t"/></g><g ><polygon points="540.4,395.2 529.7,401.4 529.7,384.7 540.4,378.5" class="ia r"/><polygon points="519.4,395.5 529.7,401.4 529.7,384.7 519.4,378.8" class="ia fr"/><polygon points="530.1,372.6 540.4,378.5 529.7,384.7 519.4,378.8" class="ia t"/></g><g ><polygon points="605.6,398.3 586.9,409.1 586.9,399.2 605.6,388.4" class="ib r"/><polygon points="571.3,400.1 586.9,409.1 586.9,399.2 571.3,390.2" class="ib fr"/><polygon points="590,379.4 605.6,388.4 586.9,399.2 571.3,390.2" class="ib t"/></g><g ><polygon points="570.9,401.6 552.2,412.4 552.2,402.5 570.9,391.7" class="ib r"/><polygon points="536.6,403.4 552.2,412.4 552.2,402.5 536.6,393.5" class="ib fr"/><polygon points="555.3,382.7 570.9,391.7 552.2,402.5 536.6,393.5" class="ib t"/></g><g ><polygon points="582.7,406.7 572,412.9 572,396.2 582.7,390" class="ia r"/><polygon points="561.7,406.9 572,412.9 572,396.2 561.7,390.2" class="ia fr"/><polygon points="572.4,384.1 582.7,390 572,396.2 561.7,390.2" class="ia t"/></g><g ><polygon points="592.9,412.6 582.2,418.8 582.2,402.1 592.9,395.9" class="ia r"/><polygon points="572,412.9 582.2,418.8 582.2,402.1 572,396.2" class="ia fr"/><polygon points="582.7,390 592.9,395.9 582.2,402.1 572,396.2" class="ia t"/></g><g ><polygon points="572,412.9 561.2,419 561.2,402.4 572,396.2" class="ia r"/><polygon points="551,413.1 561.2,419 561.2,402.4 551,396.4" class="ia fr"/><polygon points="561.7,390.2 572,396.2 561.2,402.4 551,396.4" class="ia t"/></g><g ><polygon points="582.2,418.8 571.5,425 571.5,408.3 582.2,402.1" class="ia r"/><polygon points="561.2,419 571.5,425 571.5,408.3 561.2,402.4" class="ia fr"/><polygon points="572,396.2 582.2,402.1 571.5,408.3 561.2,402.4" class="ia t"/></g><text x="636" y="352" text-anchor="end">the best ending so far is saved</text></g>
<g style="animation:k69 16.00s linear infinite"><text class="cap" x="20.0" y="474.0">Every box has many possible moves.</text></g><g style="animation:k70 16.00s linear infinite"><text class="cap" x="20.0" y="474.0">Keep them all, and the possibilities explode with every box.</text></g><g style="animation:k71 16.00s linear infinite"><text class="cap" x="20.0" y="474.0">Keep only the top few, ranked by their rollout scores.</text></g><g style="animation:k72 16.00s linear infinite"><text class="cap" x="20.0" y="474.0">Repeat. This is beam search with greedy rollouts.</text></g></g></svg>
